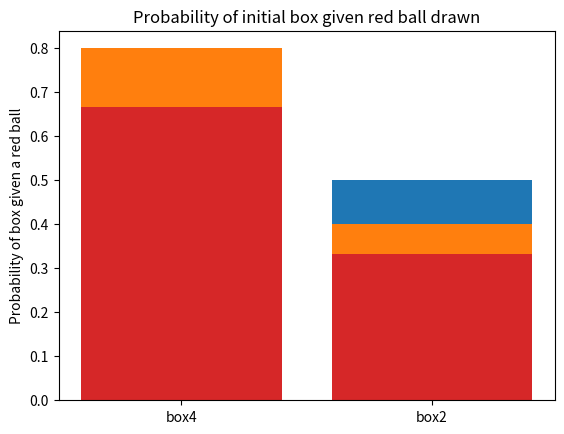

This chart was generated by the following Python code:
import numpy as np
import matplotlib.pyplot as plt
%matplotlib inline

box_probabilities = np.array([0.5, 0.5])
x_locations = [0, 1]
box_labels = ['box4', 'box2']
plt.bar(x_locations, box_probabilities)
plt.xticks(x_locations, box_labels)
plt.ylabel("Probability of getting box")
plt.title('Initial probability of boxes');

red_probabilities = np.array([0.8, 0.4])
plt.bar(x_locations, red_probabilities)
plt.xticks(x_locations, box_labels)
plt.ylabel("Probability of getting red ball")
plt.title('Probability of getting red for each box');

box_and_red_probs = box_probabilities * red_probabilities
plt.bar(x_locations, box_and_red_probs)
plt.xticks(x_locations, box_labels)
plt.ylabel("Probability of getting red ball and the given box")
plt.title('Probability of getting red and each box');

box_given_red_probs = box_and_red_probs / np.sum(box_and_red_probs)
plt.bar(x_locations, box_given_red_probs)
plt.xticks(x_locations, box_labels)
plt.ylabel("Probability of box given a red ball")
plt.title('Probability of initial box given red ball drawn');